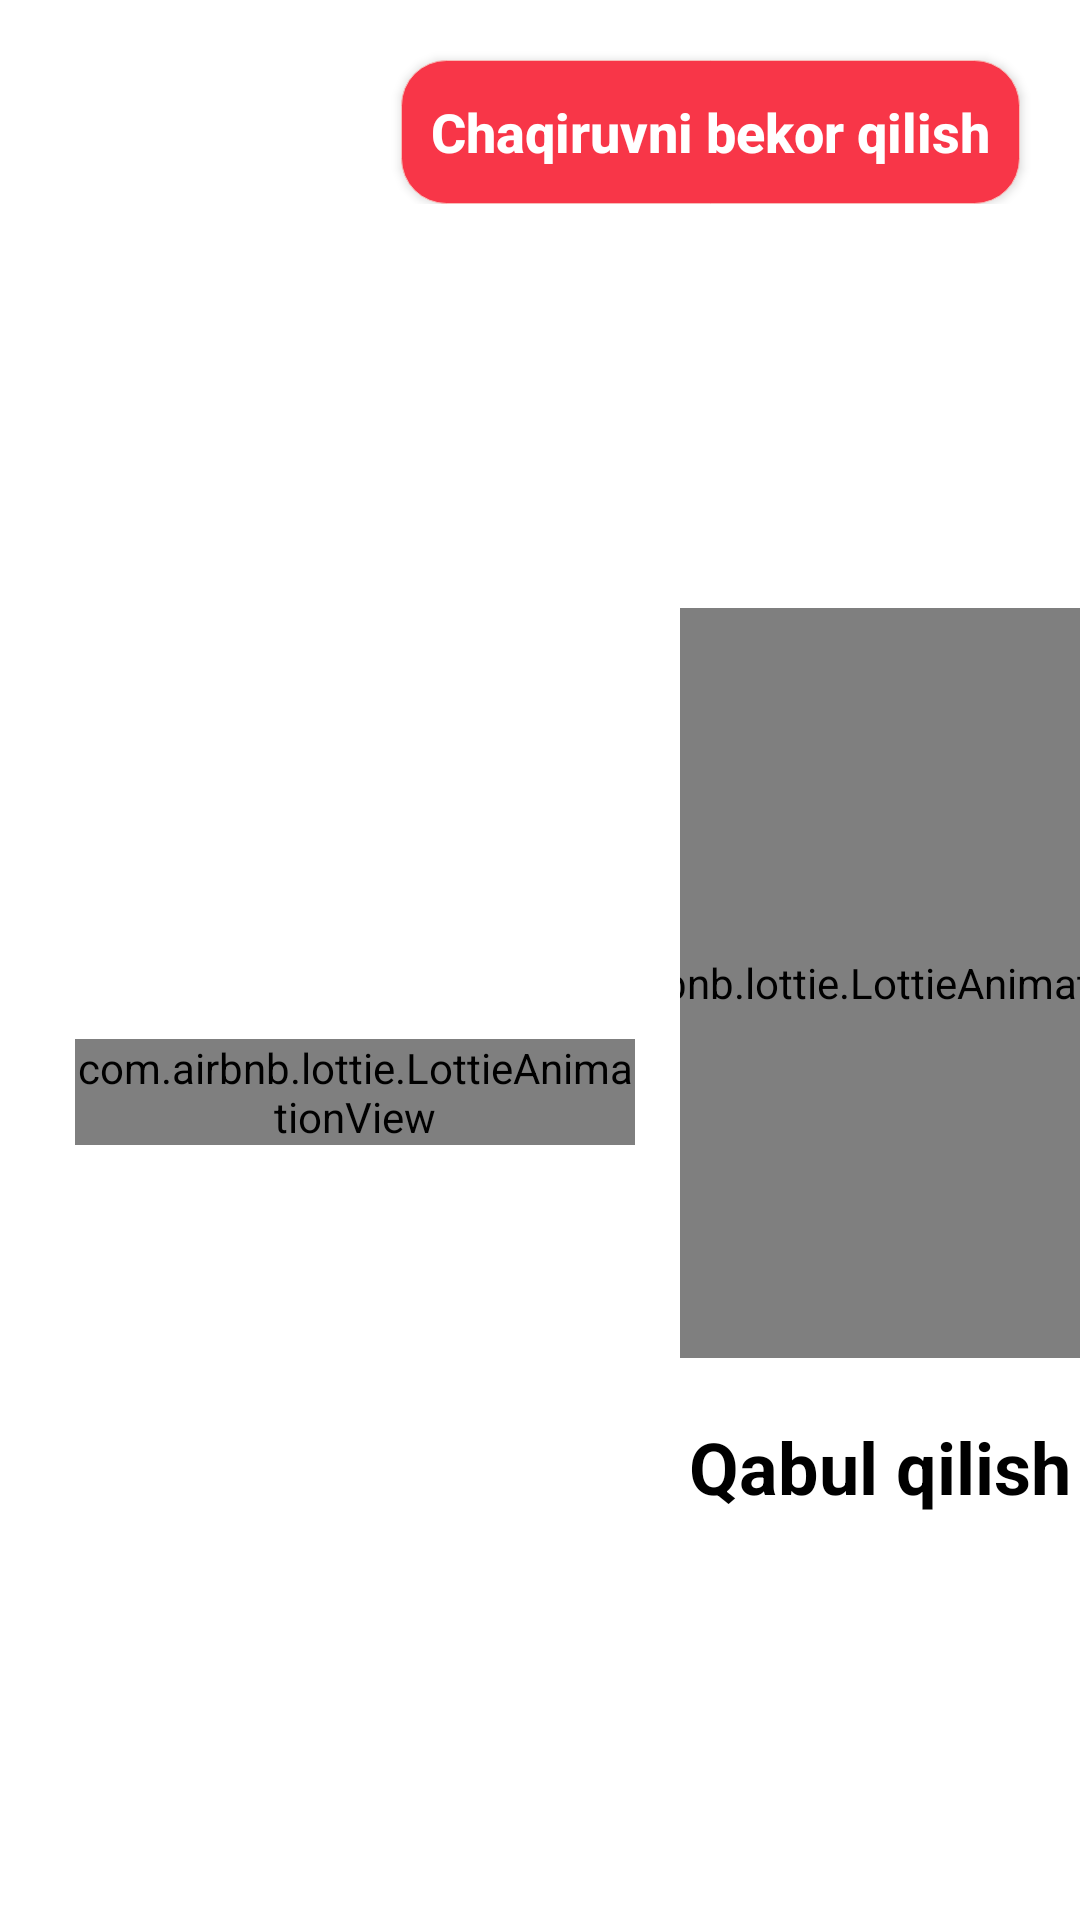

Reconstruct the res/layout file that produces this screen, plus the resources it refers to.
<!-- AndroidManifest.xml: application theme Theme.Impulse -->
<!-- res/layout/activity_ambulance.xml -->
<?xml version="1.0" encoding="utf-8"?>
<LinearLayout xmlns:android="http://schemas.android.com/apk/res/android"
    xmlns:app="http://schemas.android.com/apk/res-auto"
    xmlns:tools="http://schemas.android.com/tools"
    android:layout_width="match_parent"
    android:layout_height="match_parent"
    android:gravity="center_horizontal|center_vertical"
    android:orientation="vertical"
    tools:context=".activity.AmbulanceActivity">

    <RelativeLayout
        android:layout_width="match_parent"
        android:layout_height="match_parent">
        <LinearLayout
            android:layout_width="match_parent"
            android:layout_height="match_parent"
            android:orientation="vertical">
            <FrameLayout
                android:layout_width="match_parent"
                android:layout_height="wrap_content">
                <Button
                    android:id="@+id/call_cancel"
                    android:layout_width="wrap_content"
                    android:layout_height="wrap_content"
                    android:textSize="18sp"
                    android:textStyle="bold"
                    android:textColor="@color/white"
                    android:padding="10dp"
                    android:layout_gravity="right"
                    android:layout_marginTop="20dp"
                    android:layout_marginRight="20dp"
                    app:backgroundTint="@null"
                    android:textAllCaps="false"
                    android:background="@drawable/button_cancel_focus"
                    android:text="Chaqiruvni bekor qilish"/>
            </FrameLayout>

            <LinearLayout
                android:layout_width="match_parent"
                android:layout_height="match_parent"
                android:orientation="horizontal">

                <LinearLayout
                    android:layout_width="0dp"
                    android:layout_height="match_parent"
                    android:layout_weight="1.7"
                    android:orientation="vertical"
                    android:paddingRight="15dp"
                    android:paddingTop="15dp"
                    android:paddingBottom="10dp"
                    android:paddingLeft="25dp">

                    <androidx.recyclerview.widget.RecyclerView
                        android:id="@+id/rv_ambulance"
                        android:layout_width="match_parent"
                        android:layout_height="wrap_content"/>

                    <LinearLayout
                        android:gravity="center_vertical"
                        android:layout_width="match_parent"
                        android:layout_marginTop="15dp"
                        android:layout_height="match_parent">
                        <com.airbnb.lottie.LottieAnimationView
                            android:id="@+id/lottie_animation_ambulance"
                            android:layout_width="match_parent"
                            android:layout_height="wrap_content"
                            android:layout_gravity="center"
                            android:scaleType="centerCrop"
                            app:lottie_autoPlay="true"
                            app:lottie_loop="true" />
                    </LinearLayout>


                </LinearLayout>

                <LinearLayout
                    android:layout_width="0dp"
                    android:layout_height="match_parent"
                    android:gravity="center_horizontal|center_vertical"
                    android:orientation="vertical"
                    android:layout_weight="1">

                    <com.airbnb.lottie.LottieAnimationView
                        android:id="@+id/lottie_animation"
                        android:layout_width="250dp"
                        android:layout_height="250dp"
                        android:layout_gravity="center"
                        android:scaleType="centerCrop"
                        app:lottie_autoPlay="true"
                        app:lottie_loop="true" />

                    <TextView
                        android:layout_width="match_parent"
                        android:layout_height="wrap_content"
                        android:text="Qabul qilish"
                        android:textColor="@color/black"
                        android:textSize="24sp"
                        android:gravity="center"
                        android:layout_marginTop="20dp"
                        android:textStyle="bold"/>
                </LinearLayout>
            </LinearLayout>
        </LinearLayout>

        <ImageView
            android:id="@+id/ll_background"
            android:layout_width="match_parent"
            android:layout_height="match_parent" />
    </RelativeLayout>

</LinearLayout>
<!-- resources referenced by this layout -->
<resources>
  <color name="black">#FF000000</color>
  <color name="white">#FFFFFFFF</color>
  <!-- drawable button_cancel_focus (drawable) -->
  <?xml version="1.0" encoding="utf-8"?>
  <selector xmlns:android="http://schemas.android.com/apk/res/android">
      <item android:state_pressed="false">
          <shape android:shape="rectangle">
              <solid android:color="@color/btn_gradient_end_color"/>
              <stroke android:width="1px" android:color="#F8BBB7"/>
              <corners android:radius="15dp"/>
          </shape>
      </item>
  
      <item android:state_pressed="true">
          <shape android:shape="rectangle">
              <solid android:color="@color/status_bar_color"/>
              <stroke android:width="1px" android:color="#EF2626"/>
              <corners android:radius="15dp"/>
          </shape>
      </item>
  </selector>
  <style name="Theme.Impulse" parent="Theme.MaterialComponents.DayNight.NoActionBar">
          
          <item name="colorPrimary">@color/main_red</item>
          <item name="colorPrimaryVariant">@color/purple_700</item>
          <item name="colorOnPrimary">@color/white</item>
          
          <item name="colorSecondary">@color/teal_200</item>
          <item name="colorSecondaryVariant">@color/teal_700</item>
          <item name="colorOnSecondary">@color/black</item>
          
          <item name="android:statusBarColor" tools:targetApi="l">@color/status_bar_color</item>
          
      </style>
  <color name="btn_gradient_end_color">#F83648</color>
  <color name="status_bar_color">#E9D6041A</color>
  <color name="main_red">#F83648</color>
  <color name="purple_700">#FF3700B3</color>
  <color name="teal_200">#EC5261</color>
  <color name="teal_700">#FF018786</color>
</resources>
